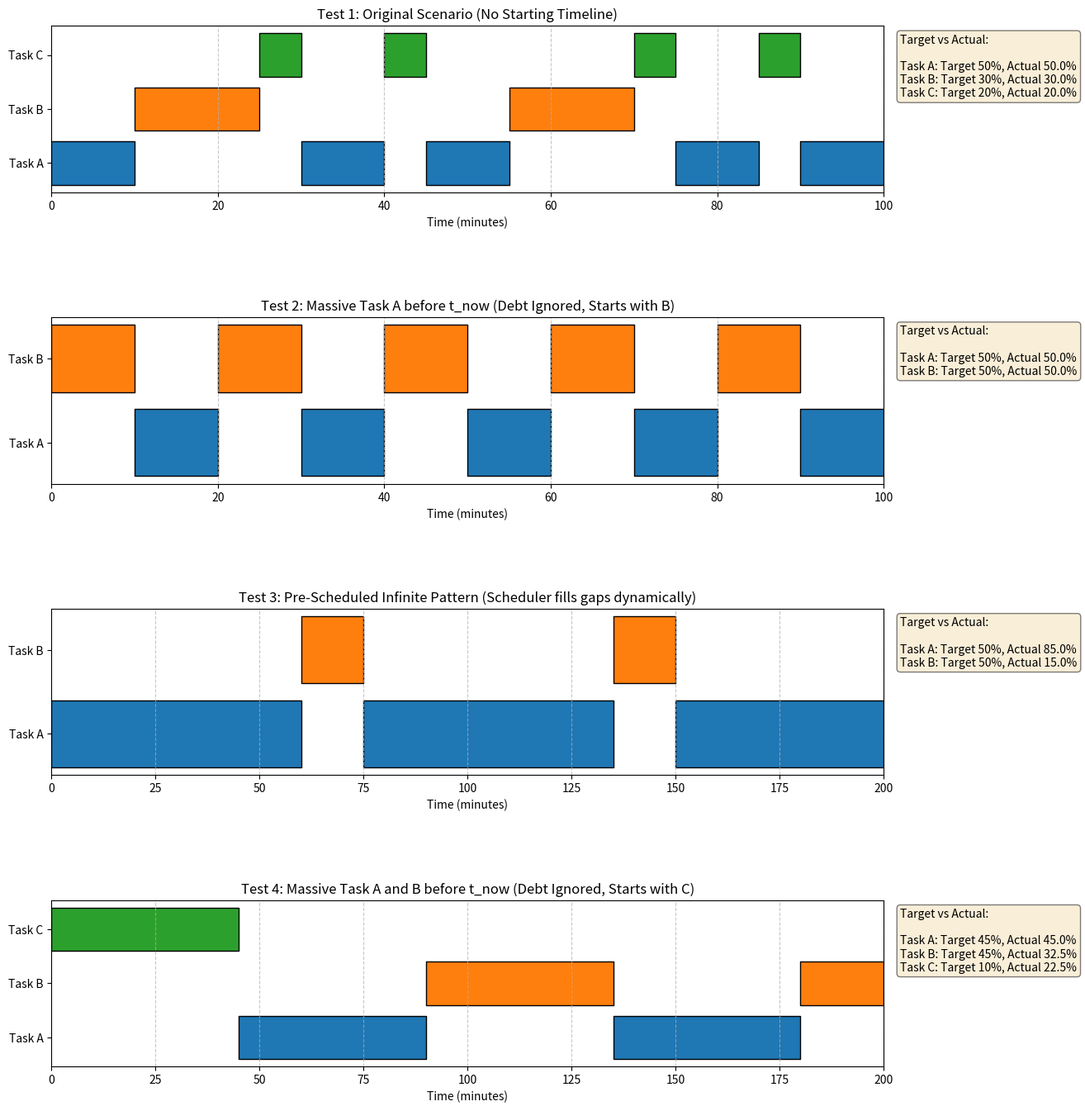

The matplotlib source for this figure:
import matplotlib.colors as mcolors
import matplotlib.pyplot as plt


class Task:
    def __init__(self, name, priority, min_time):
        self.name = name
        self.priority = priority / 100.0  # Normalize percentage to 0-1
        self.min_time = min_time

def infinite_scheduler(tasks, starting_timeline=None):
    """
    Generator that yields the next scheduled task indefinitely, respecting a pre-existing 
    starting timeline. 
    """
    historical_time = {task.name: 0.0 for task in tasks}
    future_pre = []

    # 1. Separate the timeline into "past" (for tie-breaking) and "future" (fixed schedule)
    if starting_timeline:
        for b in starting_timeline:
            task_name = b['task']
            if b['end'] <= 0:
                historical_time[task_name] += (b['end'] - b['start'])
            elif b['start'] < 0:
                historical_time[task_name] += (0 - b['start'])
                future_pre.append({'task': task_name, 'start': 0, 'end': b['end']})
            else:
                future_pre.append(b)
                
    future_pre.sort(key=lambda x: x['start'])
    
    # 2. Track allocated time strictly starting from t_now (t=0)
    allocated_time = {task.name: 0.0 for task in tasks}
    current_time = 0.0
    
    while True:
        # Check if current_time falls inside a pre-scheduled block
        overlapping_block = None
        for b in future_pre:
            if b['start'] <= current_time < b['end']:
                overlapping_block = b
                break
        
        if overlapping_block:
            dur = overlapping_block['end'] - current_time
            yield {
                'task': overlapping_block['task'],
                'start': current_time,
                'duration': dur,
                'end': overlapping_block['end'],
                'type': 'pre-scheduled'
            }
            # Pre-scheduled tasks accumulate debt normally in the future
            allocated_time[overlapping_block['task']] += dur
            current_time = overlapping_block['end']
            continue
            
        # We are in a gap. Find how long the gap lasts until the next pre-scheduled block
        next_start = float('inf')
        for b in future_pre:
            if b['start'] > current_time:
                next_start = min(next_start, b['start'])
                
        gap = next_start - current_time
        
        # Only consider tasks that can actually fit in the gap
        valid_tasks = [t for t in tasks if t.min_time <= gap]
        
        if not valid_tasks:
            if next_start == float('inf'):
                break # No tasks fit and no future blocks exist
            current_time = next_start
            continue
            
        # Find the task that is currently most starved.
        # TIE-BREAKER: if (allocated/priority) is equal, look at historical time to ignore massive
        # past debt mathematically but still shift the starting task correctly.
        best_task = min(
            valid_tasks,
            key=lambda t: (
                allocated_time[t.name] / t.priority,
                historical_time[t.name] / t.priority
            )
        )
        
        duration = best_task.min_time
        min_valid = min(t.min_time for t in valid_tasks)
        
        # If the remaining gap after placing this task is too small for ANY valid task,
        # extend the current task to fill the gap. (Avoids dead space).
        if gap - duration < min_valid and gap >= duration:
            duration = gap
            
        yield {
            'task': best_task.name,
            'start': current_time,
            'duration': duration,
            'end': current_time + duration,
            'type': 'scheduled'
        }
        
        allocated_time[best_task.name] += duration
        current_time += duration

def get_schedule(tasks, time_limit, starting_timeline=None):
    """
    Extracts scheduled tasks up to a given time limit.
    """
    scheduler = infinite_scheduler(tasks, starting_timeline)
    schedule = []
    
    for block in scheduler:
        if block['start'] >= time_limit:
            break
        schedule.append(block)
        
    return schedule

def visualize_schedule(schedule, tasks, time_limit, ax, title):
    """
    Plots the timeline on the provided Matplotlib axis.
    """
    colors = list(mcolors.TABLEAU_COLORS.values())
    task_colors = {task.name: colors[i % len(colors)] for i, task in enumerate(tasks)}
    
    task_names = [t.name for t in tasks]
    y_ticks = []
    y_labels = []

    for i, name in enumerate(task_names):
        task_blocks = []
        for b in schedule:
            if b['task'] == name:
                # Clamp visual blocks so they don't stretch infinitely off-screen
                start_clamped = max(0, b['start'])
                end_clamped = min(time_limit, b['end'])
                if end_clamped > start_clamped:
                    task_blocks.append((start_clamped, end_clamped - start_clamped))
        
        y_pos = i * 10
        if task_blocks:
            ax.broken_barh(task_blocks, (y_pos + 1, 8), facecolors=task_colors[name], edgecolor='black')
        
        y_ticks.append(y_pos + 5)
        y_labels.append(name)

    # Calculate actual achieved percentages in this timeframe
    stats_text = "Target vs Actual:\n"
    for task in tasks:
        actual_time = 0
        for b in schedule:
            if b['task'] == task.name:
                start_clamped = max(0, b['start'])
                end_clamped = min(time_limit, b['end'])
                if end_clamped > start_clamped:
                    actual_time += end_clamped - start_clamped
        actual_pct = (actual_time / time_limit * 100) if time_limit > 0 else 0
        stats_text += f"\n{task.name}: Target {task.priority*100:.0f}%, Actual {actual_pct:.1f}%"

    ax.set_yticks(y_ticks)
    ax.set_yticklabels(y_labels)
    ax.set_xlabel('Time (minutes)')
    ax.set_title(title)
    ax.set_xlim(0, time_limit)
    ax.grid(True, axis='x', linestyle='--', alpha=0.7)
    
    props = {'boxstyle': 'round', 'facecolor': 'wheat', 'alpha': 0.5}
    ax.text(1.02, 0.95, stats_text, transform=ax.transAxes, fontsize=10,
            verticalalignment='top', bbox=props)

if __name__ == "__main__":
    # Use a large vertical figure size to naturally fit the 4 subplots in the same window
    fig, axes = plt.subplots(4, 1, figsize=(14, 14))

    # ==========================================
    # TEST 1: Original base behavior
    # ==========================================
    tasks_1 = [
        Task(name="Task A", priority=50, min_time=10),
        Task(name="Task B", priority=30, min_time=15),
        Task(name="Task C", priority=20, min_time=5)
    ]
    time_limit_1 = 100
    schedule_1 = get_schedule(tasks_1, time_limit_1, starting_timeline=[])
    visualize_schedule(schedule_1, tasks_1, time_limit_1, axes[0], 
                       "Test 1: Original Scenario (No Starting Timeline)")

    # ==========================================
    # TEST 2: Ignoring Debt but Shifting Start
    # ==========================================
    tasks_2 = [
        Task(name="Task A", priority=50, min_time=10),
        Task(name="Task B", priority=50, min_time=10)
    ]
    time_limit_2 = 100
    # Task A has ran heavily before t_now=0
    starting_timeline_2 = [{'task': 'Task A', 'start': -1000, 'end': 0}]
    schedule_2 = get_schedule(tasks_2, time_limit_2, starting_timeline=starting_timeline_2)
    visualize_schedule(schedule_2, tasks_2, time_limit_2, axes[1], 
                       "Test 2: Massive Task A before t_now (Debt Ignored, Starts with B)")

    # ==========================================
    # TEST 3: Infinite Pattern pre-scheduled
    # ==========================================
    tasks_3 = [
        Task(name="Task A", priority=50, min_time=10),
        Task(name="Task B", priority=50, min_time=10)
    ]
    time_limit_3 = 200
    starting_timeline_3 = []
    # Pattern: Task A runs for 1h, then 15m gap (repeat infinitely)
    for i in range(5):
        start_time = i * 75
        starting_timeline_3.append({'task': 'Task A', 'start': start_time, 'end': start_time + 60})
        
    schedule_3 = get_schedule(tasks_3, time_limit_3, starting_timeline=starting_timeline_3)
    visualize_schedule(schedule_3, tasks_3, time_limit_3, axes[2], 
                       "Test 3: Pre-Scheduled Infinite Pattern (Scheduler fills gaps dynamically)")



    tasks_4 = [
        Task(name="Task A", priority=45, min_time=45),
        Task(name="Task B", priority=45, min_time=45),
        Task(name="Task C", priority=10, min_time=45)
    ]
    time_limit_4 = 200
    starting_timeline_4 = [
        {'task': 'Task A', 'start': -1000, 'end': 0},
        {'task': 'Task B', 'start': -1000, 'end': 0}
    ]
    schedule_4 = get_schedule(tasks_4, time_limit_4, starting_timeline=starting_timeline_4)
    visualize_schedule(schedule_4, tasks_4, time_limit_4, axes[3],
                       "Test 4: Massive Task A and B before t_now (Debt Ignored, Starts with C)")





    # Console output to verify block generation natively
    for idx, sched in enumerate([schedule_1, schedule_2, schedule_3, schedule_4]):
        print(f"\n--- Schedule {idx+1} ---")
        for b in sched[:8]:
            print(f"[{b['start']:>3}m -> {b['end']:>3}m] {b['task']} (Type: {b.get('type')})")
        if len(sched) > 8: print("...")

    # tight_layout() cannot see the stat boxes (they are drawn outside the axes at x=1.02),
    # so lay the grid out manually: a right gutter for the boxes and enough vertical
    # spacing that an x-label never collides with the title below it.
    fig.subplots_adjust(left=0.08, right=0.80, top=0.95, bottom=0.05, hspace=0.75)
    # By default, a 14x12 window will fit smoothly on standard modern displays.
    # Matplotlib's native UI allows zooming/panning instead of raw window scrollbars.
    plt.show()
